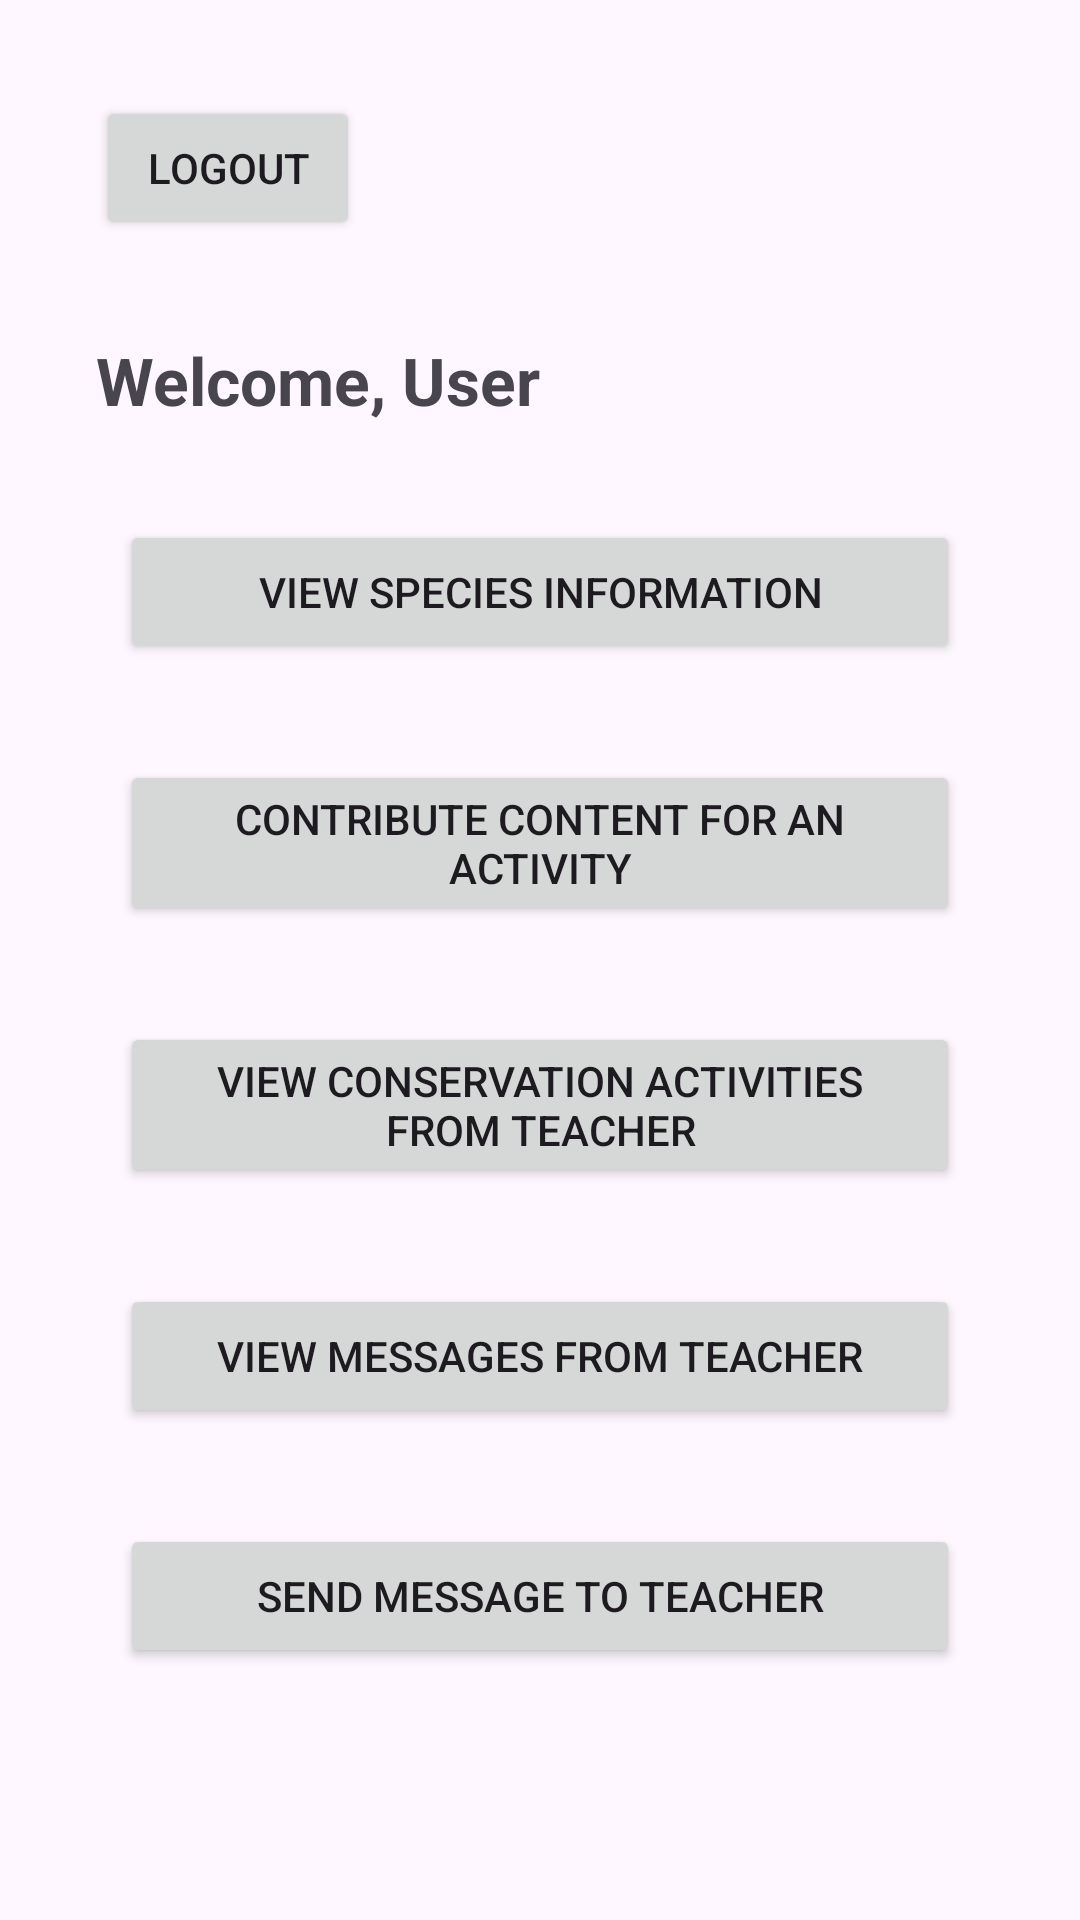

The Android layout XML behind this screen, and the referenced resources:
<!-- AndroidManifest.xml: application theme Theme.KomodoHub -->
<!-- res/layout/activity_student_dashboard.xml -->
<?xml version="1.0" encoding="utf-8"?>
<androidx.constraintlayout.widget.ConstraintLayout xmlns:android="http://schemas.android.com/apk/res/android"
    xmlns:app="http://schemas.android.com/apk/res-auto"
    xmlns:tools="http://schemas.android.com/tools"
    android:id="@+id/main"
    android:layout_width="match_parent"
    android:layout_height="match_parent"
    android:padding="16dp"
    tools:context=".ui.activities.StudentDashboardActivity">

    <Button
        android:id="@+id/logoutButton"
        android:layout_width="wrap_content"
        android:layout_height="wrap_content"
        android:layout_marginStart="16dp"
        android:layout_marginTop="16dp"
        android:text="@string/logout"
        app:layout_constraintStart_toStartOf="parent"
        app:layout_constraintTop_toTopOf="parent" />

    <TextView
        android:id="@+id/welcomeTextView"
        android:layout_width="wrap_content"
        android:layout_height="wrap_content"
        android:layout_marginTop="32dp"
        android:text="Welcome, User"
        android:textSize="22sp"
        android:textStyle="bold"
        app:layout_constraintStart_toStartOf="@+id/logoutButton"
        app:layout_constraintTop_toBottomOf="@+id/logoutButton" />

    <Button
        android:id="@+id/viewSpeciesInfoButton"
        android:layout_width="0dp"
        android:layout_height="wrap_content"
        android:layout_marginStart="24dp"
        android:layout_marginTop="32dp"
        android:layout_marginEnd="24dp"
        android:text="@string/view_species_info"
        app:layout_constraintEnd_toEndOf="parent"
        app:layout_constraintStart_toStartOf="parent"
        app:layout_constraintTop_toBottomOf="@+id/welcomeTextView" />

    <Button
        android:id="@+id/contributeContentButton"
        android:layout_width="0dp"
        android:layout_height="wrap_content"
        android:layout_marginStart="24dp"
        android:layout_marginTop="32dp"
        android:layout_marginEnd="24dp"
        android:text="@string/contribute_content_for_an_activity"
        app:layout_constraintEnd_toEndOf="parent"
        app:layout_constraintStart_toStartOf="parent"
        app:layout_constraintTop_toBottomOf="@+id/viewSpeciesInfoButton" />

    <Button
        android:id="@+id/viewActivitiesButton"
        android:layout_width="0dp"
        android:layout_height="wrap_content"
        android:layout_marginStart="24dp"
        android:layout_marginTop="32dp"
        android:layout_marginEnd="24dp"
        android:text="@string/view_conservation_activities_from_teacher"
        app:layout_constraintEnd_toEndOf="parent"
        app:layout_constraintStart_toStartOf="parent"
        app:layout_constraintTop_toBottomOf="@+id/contributeContentButton" />

    <Button
        android:id="@+id/viewMessagesButton"
        android:layout_width="0dp"
        android:layout_height="wrap_content"
        android:layout_marginStart="24dp"
        android:layout_marginTop="32dp"
        android:layout_marginEnd="24dp"
        android:text="@string/view_messages_from_teacher"
        app:layout_constraintEnd_toEndOf="parent"
        app:layout_constraintStart_toStartOf="parent"
        app:layout_constraintTop_toBottomOf="@+id/viewActivitiesButton" />

    <Button
        android:id="@+id/sendMessageButton"
        android:layout_width="0dp"
        android:layout_height="wrap_content"
        android:layout_marginStart="24dp"
        android:layout_marginTop="32dp"
        android:layout_marginEnd="24dp"
        android:text="@string/send_message_to_teacher"
        app:layout_constraintEnd_toEndOf="parent"
        app:layout_constraintStart_toStartOf="parent"
        app:layout_constraintTop_toBottomOf="@+id/viewMessagesButton" />

</androidx.constraintlayout.widget.ConstraintLayout>
<!-- resources referenced by this layout -->
<resources>
  <string name="contribute_content_for_an_activity">Contribute Content for an Activity</string>
  <string name="logout">Logout</string>
  <string name="send_message_to_teacher">Send Message to Teacher</string>
  <string name="view_conservation_activities_from_teacher">View Conservation Activities from Teacher</string>
  <string name="view_messages_from_teacher">View Messages from Teacher</string>
  <string name="view_species_info">View Species Information</string>
  <style name="Theme.KomodoHub" parent="Base.Theme.KomodoHub" />
  <style name="Base.Theme.KomodoHub" parent="Theme.Material3.DayNight.NoActionBar">
          
          
      </style>
</resources>
